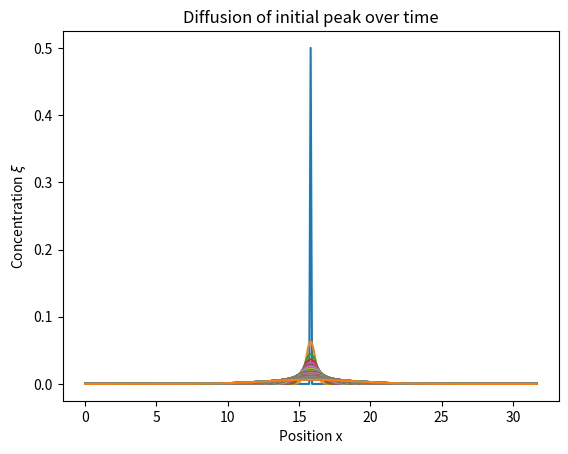
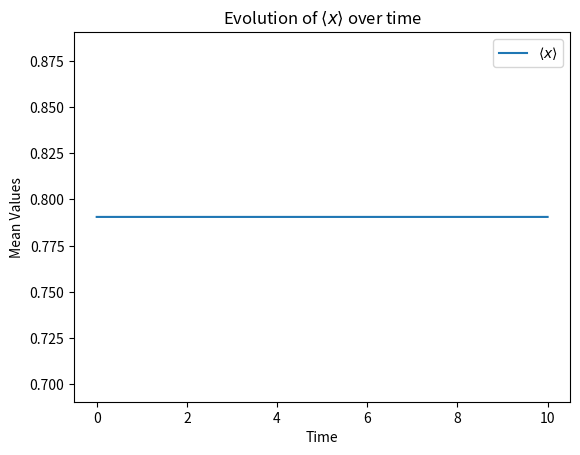
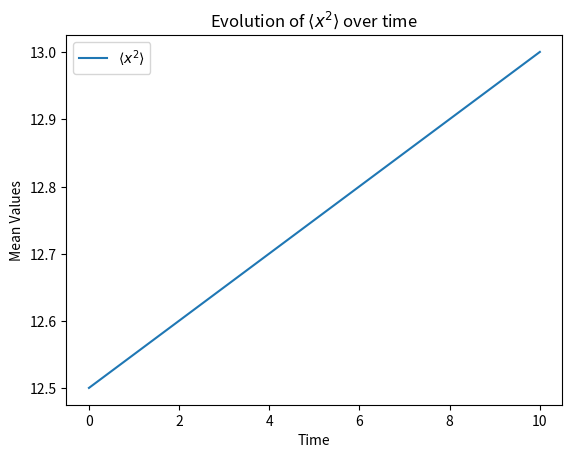

Generate these figures, in order, with matplotlib:
# pylint: disable=invalid-name, redefined-outer-name, trailing-whitespace, line-too-long, ambiguous-variable-name

import numpy as np
import matplotlib.pyplot as plt

# Parameters
T = 10 # Total time for simulation
D = 0.5 # Diffusion coefficient
A = 1.0 # Initial concentration at x=0
L = np.sqrt(2*D*T)*(10) # Half-length of the spatial domain
dx = 0.05 # Spatial step size
dt = dx**2/(2*D)*0.50 # Time step size

alpha = D*dt/dx**2

if dt > dx**2/(2*D):
    raise ValueError(f'Stability condition not met: dt = {dt} > {dx**2/(2*D)}')

if alpha >= 0.5:
    raise ValueError('Stability condition not met: alpha =', alpha)

# Grid setup
nx = int(L/dx) + 1 # Number of spatial points (covers 0 to L)
nt = int(T/dt) # Number of time steps

# Initialize arrays
x = np.linspace(0, L, nx)
xi = np.zeros(nx) # Concentration array at time step n
xi_new = np.zeros(nx) # Concentration array at time step n+1
xi[nx//2] = A # Initial condition: peak at x=0 (center of the grid)

# List to store <x> and <x^2> as functions of time
mean_x = []
mean_x2 = []

# Time evolution using FTCS
for n in range(nt):
    # Apply FTCS update for each interior spatial point
    for i in range(1, nx-1):
        xi_new[i] = xi[i] + alpha*(xi[i+1] - 2*xi[i] + xi[i-1])

    # Boundary conditions
    xi_new[0] = 0
    xi_new[-1] = 0

    # Update xi for the next time step
    xi = xi_new.copy()
    
    # Calculate <x> and <x^2> at the current time step
    current_mean_x = np.sum(x*xi)*dx
    current_mean_x2 = np.sum(x**2*xi)*dx
    
    # Store these values in the lists
    mean_x.append(current_mean_x)
    mean_x2.append(current_mean_x2)

    # Plot at select intervals
    if n % (nt//100) == 0: # Plot every [10, 10%], [100, 1%], [1000,0.1%] of total time
        plt.plot(x, xi)

plt.xlabel('Position x')
plt.ylabel(r'Concentration $\xi$')
plt.title('Diffusion of initial peak over time')
plt.show()

# Plot <x> and <x^2> as functions of time
time = np.linspace(0, T, nt)
plt.figure()
plt.plot(time, mean_x, label=r'$\langle x \rangle$')
plt.xlabel('Time')
plt.ylabel('Mean Values')
plt.ylim(mean_x[0]-0.1, mean_x[0]+0.1)
plt.title(r'Evolution of $\langle x \rangle$ over time')
plt.legend()
plt.show()

plt.figure()
plt.plot(time, mean_x2, label=r'$\langle x^2 \rangle$')
plt.xlabel('Time')
plt.ylabel('Mean Values')
plt.title(r'Evolution of $\langle x^2 \rangle$ over time')
plt.legend()
plt.show()
